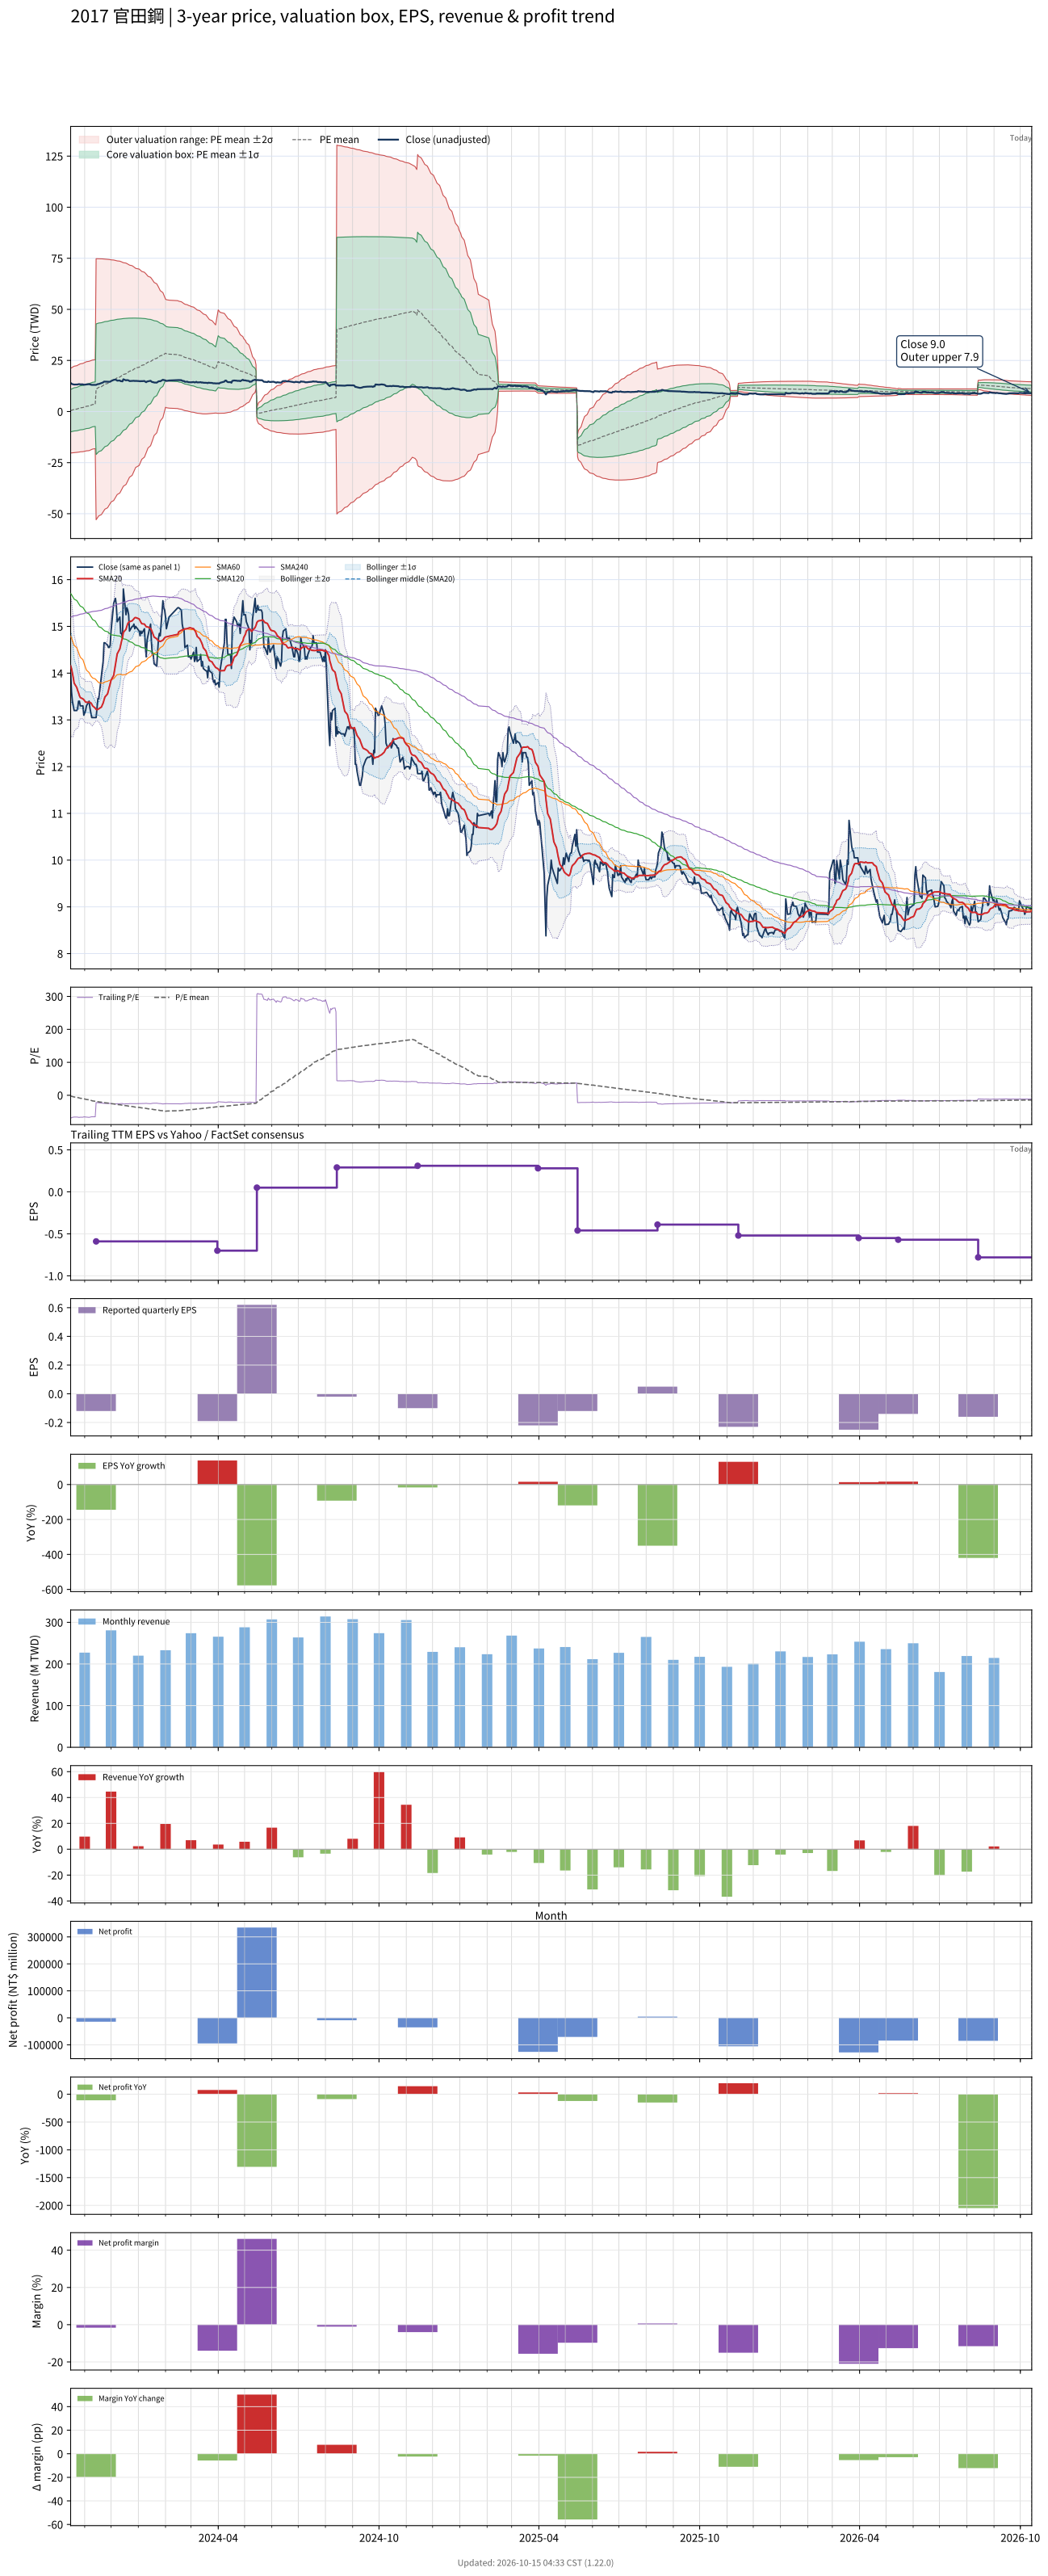

The table this chart was drawn from, first rows:
# chart-version: skill-stock-dynamic-val…
date, close, available_date, period_end, eps, ttm_eps, pe, pe_mean, pe_std, price_m2, price_m1, price_mean, price_p1, price_p2, forward_eps, forward_pe, forward_pe_mean, forward_pe_std, forward_price_m2, forward_price_m1, forward_price_mean, forward_price_p1, forward_price_p2, sma20
2023-10-16, 14, 2023-08-14, 2023-06-30, -0.26, -0.2, -70, -2.184, 51.85, 21.18, 10.81, 0.4369, -9.933, -20.3, , , , , , , , , , 14.16
2023-10-17, 13.6, 2023-08-14, 2023-06-30, -0.26, -0.2, -68, -2.961, 52.13, 21.45, 11.02, 0.5922, -9.835, -20.26, , , , , , , , , , 14.1
2023-10-18, 13.4, 2023-08-14, 2023-06-30, -0.26, -0.2, -67, -3.734, 52.39, 21.7, 11.23, 0.7469, -9.732, -20.21, , , , , , , , , , 14
2023-10-19, 13.3, 2023-08-14, 2023-06-30, -0.26, -0.2, -66.5, -4.499, 52.63, 21.95, 11.43, 0.8997, -9.627, -20.15, , , , , , , , , , 13.9
2023-10-20, 13.2, 2023-08-14, 2023-06-30, -0.26, -0.2, -66, -5.259, 52.86, 22.2, 11.62, 1.052, -9.52, -20.09, , , , , , , , , , 13.79
2023-10-23, 13.2, 2023-08-14, 2023-06-30, -0.26, -0.2, -66, -6.018, 53.07, 22.43, 11.82, 1.204, -9.411, -20.03, , , , , , , , , , 13.69
2023-10-24, 13.25, 2023-08-14, 2023-06-30, -0.26, -0.2, -66.25, -6.78, 53.28, 22.67, 12.01, 1.356, -9.299, -19.96, , , , , , , , , , 13.63
2023-10-25, 13.4, 2023-08-14, 2023-06-30, -0.26, -0.2, -67, -7.551, 53.48, 22.9, 12.21, 1.51, -9.185, -19.88, , , , , , , , , , 13.58
2023-10-26, 13.4, 2023-08-14, 2023-06-30, -0.26, -0.2, -67, -8.317, 53.66, 23.13, 12.4, 1.663, -9.069, -19.8, , , , , , , , , , 13.52
2023-10-27, 13.3, 2023-08-14, 2023-06-30, -0.26, -0.2, -66.5, -9.078, 53.84, 23.35, 12.58, 1.816, -8.952, -19.72, , , , , , , , , , 13.48
2023-10-30, 13.3, 2023-08-14, 2023-06-30, -0.26, -0.2, -66.5, -9.839, 54, 23.57, 12.77, 1.968, -8.832, -19.63, , , , , , , , , , 13.45
2023-10-31, 13.1, 2023-08-14, 2023-06-30, -0.26, -0.2, -65.5, -10.59, 54.14, 23.78, 12.95, 2.118, -8.71, -19.54, , , , , , , , , , 13.43
2023-11-01, 13.15, 2023-08-14, 2023-06-30, -0.26, -0.2, -65.75, -11.34, 54.28, 23.98, 13.12, 2.269, -8.587, -19.44, , , , , , , , , , 13.41
2023-11-02, 13.2, 2023-08-14, 2023-06-30, -0.26, -0.2, -66, -12.1, 54.4, 24.18, 13.3, 2.42, -8.46, -19.34, , , , , , , , , , 13.38
2023-11-03, 13.3, 2023-08-14, 2023-06-30, -0.26, -0.2, -66.5, -12.86, 54.52, 24.38, 13.48, 2.572, -8.332, -19.24, , , , , , , , , , 13.38
2023-11-06, 13.4, 2023-08-14, 2023-06-30, -0.26, -0.2, -67, -13.62, 54.63, 24.58, 13.65, 2.724, -8.202, -19.13, , , , , , , , , , 13.38
2023-11-07, 13.25, 2023-08-14, 2023-06-30, -0.26, -0.2, -66.25, -14.5, 54.63, 24.75, 13.83, 2.9, -8.025, -18.95, , , , , , , , , , 13.38
2023-11-08, 13.15, 2023-08-14, 2023-06-30, -0.26, -0.2, -65.75, -15.38, 54.6, 24.91, 13.99, 3.076, -7.843, -18.76, , , , , , , , , , 13.37
2023-11-09, 13.05, 2023-08-14, 2023-06-30, -0.26, -0.2, -65.25, -16.25, 54.55, 25.07, 14.16, 3.251, -7.659, -18.57, , , , , , , , , , 13.34
2023-11-10, 13.05, 2023-08-14, 2023-06-30, -0.26, -0.2, -65.25, -17.13, 54.48, 25.22, 14.32, 3.425, -7.472, -18.37, , , , , , , , , , 13.3
2023-11-13, 13.05, 2023-08-14, 2023-06-30, -0.26, -0.2, -65.25, -18, 54.41, 25.36, 14.48, 3.6, -7.281, -18.16, , , , , , , , , , 13.25
2023-11-14, 13.05, 2023-11-14, 2023-09-30, -0.12, -0.59, -22.12, -18.52, 54.15, 74.82, 42.87, 10.93, -21.02, -52.97, , , , , , , , , , 13.22
2023-11-15, 13.25, 2023-11-14, 2023-09-30, -0.12, -0.59, -22.46, -19.04, 53.88, 74.81, 43.02, 11.23, -20.56, -52.35, , , , , , , , , , 13.22
2023-11-16, 13.45, 2023-11-14, 2023-09-30, -0.12, -0.59, -22.8, -19.56, 53.6, 74.79, 43.17, 11.54, -20.08, -51.71, , , , , , , , , , 13.22
2023-11-17, 13.45, 2023-11-14, 2023-09-30, -0.12, -0.59, -22.8, -20.09, 53.32, 74.77, 43.31, 11.85, -19.61, -51.06, , , , , , , , , , 13.24
2023-11-20, 13.95, 2023-11-14, 2023-09-30, -0.12, -0.59, -23.64, -20.61, 53.04, 74.75, 43.46, 12.16, -19.13, -50.43, , , , , , , , , , 13.28
2023-11-21, 14.1, 2023-11-14, 2023-09-30, -0.12, -0.59, -23.9, -21.14, 52.76, 74.72, 43.6, 12.47, -18.66, -49.78, , , , , , , , , , 13.32
2023-11-22, 14.25, 2023-11-14, 2023-09-30, -0.12, -0.59, -24.15, -21.66, 52.46, 74.69, 43.74, 12.78, -18.17, -49.13, , , , , , , , , , 13.36
2023-11-23, 14.65, 2023-11-14, 2023-09-30, -0.12, -0.59, -24.83, -22.2, 52.17, 74.65, 43.87, 13.1, -17.68, -48.46, , , , , , , , , , 13.42
2023-11-24, 14.65, 2023-11-14, 2023-09-30, -0.12, -0.59, -24.83, -22.73, 51.86, 74.61, 44.01, 13.41, -17.19, -47.79, , , , , , , , , , 13.49
2023-11-27, 14.6, 2023-11-14, 2023-09-30, -0.12, -0.59, -24.75, -23.26, 51.55, 74.55, 44.14, 13.72, -16.69, -47.11, , , , , , , , , , 13.55
2023-11-28, 14.55, 2023-11-14, 2023-09-30, -0.12, -0.59, -24.66, -23.79, 51.23, 74.49, 44.26, 14.04, -16.19, -46.41, , , , , , , , , , 13.63
2023-11-29, 14.55, 2023-11-14, 2023-09-30, -0.12, -0.59, -24.66, -24.32, 50.9, 74.41, 44.38, 14.35, -15.68, -45.71, , , , , , , , , , 13.7
2023-11-30, 14.6, 2023-11-14, 2023-09-30, -0.12, -0.59, -24.75, -24.86, 50.56, 74.33, 44.5, 14.67, -15.17, -45, , , , , , , , , , 13.77
2023-12-01, 14.9, 2023-11-14, 2023-09-30, -0.12, -0.59, -25.25, -25.39, 50.22, 74.24, 44.61, 14.98, -14.65, -44.28, , , , , , , , , , 13.85
2023-12-04, 15.5, 2023-11-14, 2023-09-30, -0.12, -0.59, -26.27, -25.93, 49.87, 74.15, 44.72, 15.3, -14.12, -43.55, , , , , , , , , , 13.95
2023-12-05, 15.55, 2023-11-14, 2023-09-30, -0.12, -0.59, -26.36, -26.47, 49.52, 74.05, 44.84, 15.62, -13.6, -42.82, , , , , , , , , , 14.07
2023-12-06, 15.6, 2023-11-14, 2023-09-30, -0.12, -0.59, -26.44, -27, 49.18, 73.96, 44.94, 15.93, -13.08, -42.1, , , , , , , , , , 14.19
2023-12-07, 15.45, 2023-11-14, 2023-09-30, -0.12, -0.59, -26.19, -27.53, 48.82, 73.85, 45.04, 16.24, -12.56, -41.36, , , , , , , , , , 14.31
2023-12-08, 15.1, 2023-11-14, 2023-09-30, -0.12, -0.59, -25.59, -28.05, 48.45, 73.73, 45.14, 16.55, -12.04, -40.62, , , , , , , , , , 14.41
2023-12-11, 15.2, 2023-11-14, 2023-09-30, -0.12, -0.59, -25.76, -28.58, 48.07, 73.59, 45.23, 16.86, -11.5, -39.86, , , , , , , , , , 14.52
2023-12-12, 14.85, 2023-11-14, 2023-09-30, -0.12, -0.59, -25.17, -29.11, 47.67, 73.43, 45.3, 17.18, -10.95, -39.08, , , , , , , , , , 14.61
2023-12-13, 14.85, 2023-11-14, 2023-09-30, -0.12, -0.59, -25.17, -29.66, 47.24, 73.25, 45.37, 17.5, -10.37, -38.25, , , , , , , , , , 14.69
2023-12-14, 14.75, 2023-11-14, 2023-09-30, -0.12, -0.59, -25, -30.2, 46.81, 73.05, 45.44, 17.82, -9.798, -37.41, , , , , , , , , , 14.76
2023-12-15, 15.8, 2023-11-14, 2023-09-30, -0.12, -0.59, -26.78, -30.76, 46.36, 72.86, 45.5, 18.15, -9.207, -36.56, , , , , , , , , , 14.87
2023-12-18, 15.25, 2023-11-14, 2023-09-30, -0.12, -0.59, -25.85, -31.3, 45.92, 72.65, 45.56, 18.47, -8.624, -35.71, , , , , , , , , , 14.94
2023-12-19, 15.4, 2023-11-14, 2023-09-30, -0.12, -0.59, -26.1, -31.84, 45.46, 72.43, 45.61, 18.79, -8.032, -34.85, , , , , , , , , , 15
2023-12-20, 15.35, 2023-11-14, 2023-09-30, -0.12, -0.59, -26.02, -32.39, 44.99, 72.2, 45.65, 19.11, -7.435, -33.98, , , , , , , , , , 15.06
2023-12-21, 15.25, 2023-11-14, 2023-09-30, -0.12, -0.59, -25.85, -32.93, 44.5, 71.94, 45.69, 19.43, -6.824, -33.08, , , , , , , , , , 15.09
2023-12-22, 14.9, 2023-11-14, 2023-09-30, -0.12, -0.59, -25.25, -33.48, 44, 71.67, 45.71, 19.75, -6.204, -32.16, , , , , , , , , , 15.1
2023-12-25, 15, 2023-11-14, 2023-09-30, -0.12, -0.59, -25.42, -34.02, 43.48, 71.38, 45.73, 20.07, -5.579, -31.23, , , , , , , , , , 15.12
2023-12-26, 15, 2023-11-14, 2023-09-30, -0.12, -0.59, -25.42, -34.57, 42.95, 71.08, 45.74, 20.4, -4.944, -30.28, , , , , , , , , , 15.14
2023-12-27, 15.05, 2023-11-14, 2023-09-30, -0.12, -0.59, -25.51, -35.11, 42.41, 70.76, 45.74, 20.72, -4.306, -29.33, , , , , , , , , , 15.17
2023-12-28, 14.95, 2023-11-14, 2023-09-30, -0.12, -0.59, -25.34, -35.65, 41.86, 70.44, 45.74, 21.04, -3.664, -28.36, , , , , , , , , , 15.19
2023-12-29, 15, 2023-11-14, 2023-09-30, -0.12, -0.59, -25.42, -36.2, 41.29, 70.08, 45.72, 21.36, -3.007, -27.37, , , , , , , , , , 15.19
2024-01-02, 14.9, 2023-11-14, 2023-09-30, -0.12, -0.59, -25.25, -36.74, 40.72, 69.72, 45.7, 21.67, -2.35, -26.37, , , , , , , , , , 15.16
2024-01-03, 14.8, 2023-11-14, 2023-09-30, -0.12, -0.59, -25.08, -37.27, 40.14, 69.35, 45.67, 21.99, -1.695, -25.38, , , , , , , , , , 15.12
2024-01-04, 14.9, 2023-11-14, 2023-09-30, -0.12, -0.59, -25.25, -37.8, 39.55, 68.97, 45.63, 22.3, -1.034, -24.37, , , , , , , , , , 15.09
2024-01-05, 14.85, 2023-11-14, 2023-09-30, -0.12, -0.59, -25.17, -38.32, 38.95, 68.57, 45.59, 22.61, -0.369, -23.35, , , , , , , , , , 15.06
... 669 more rows
